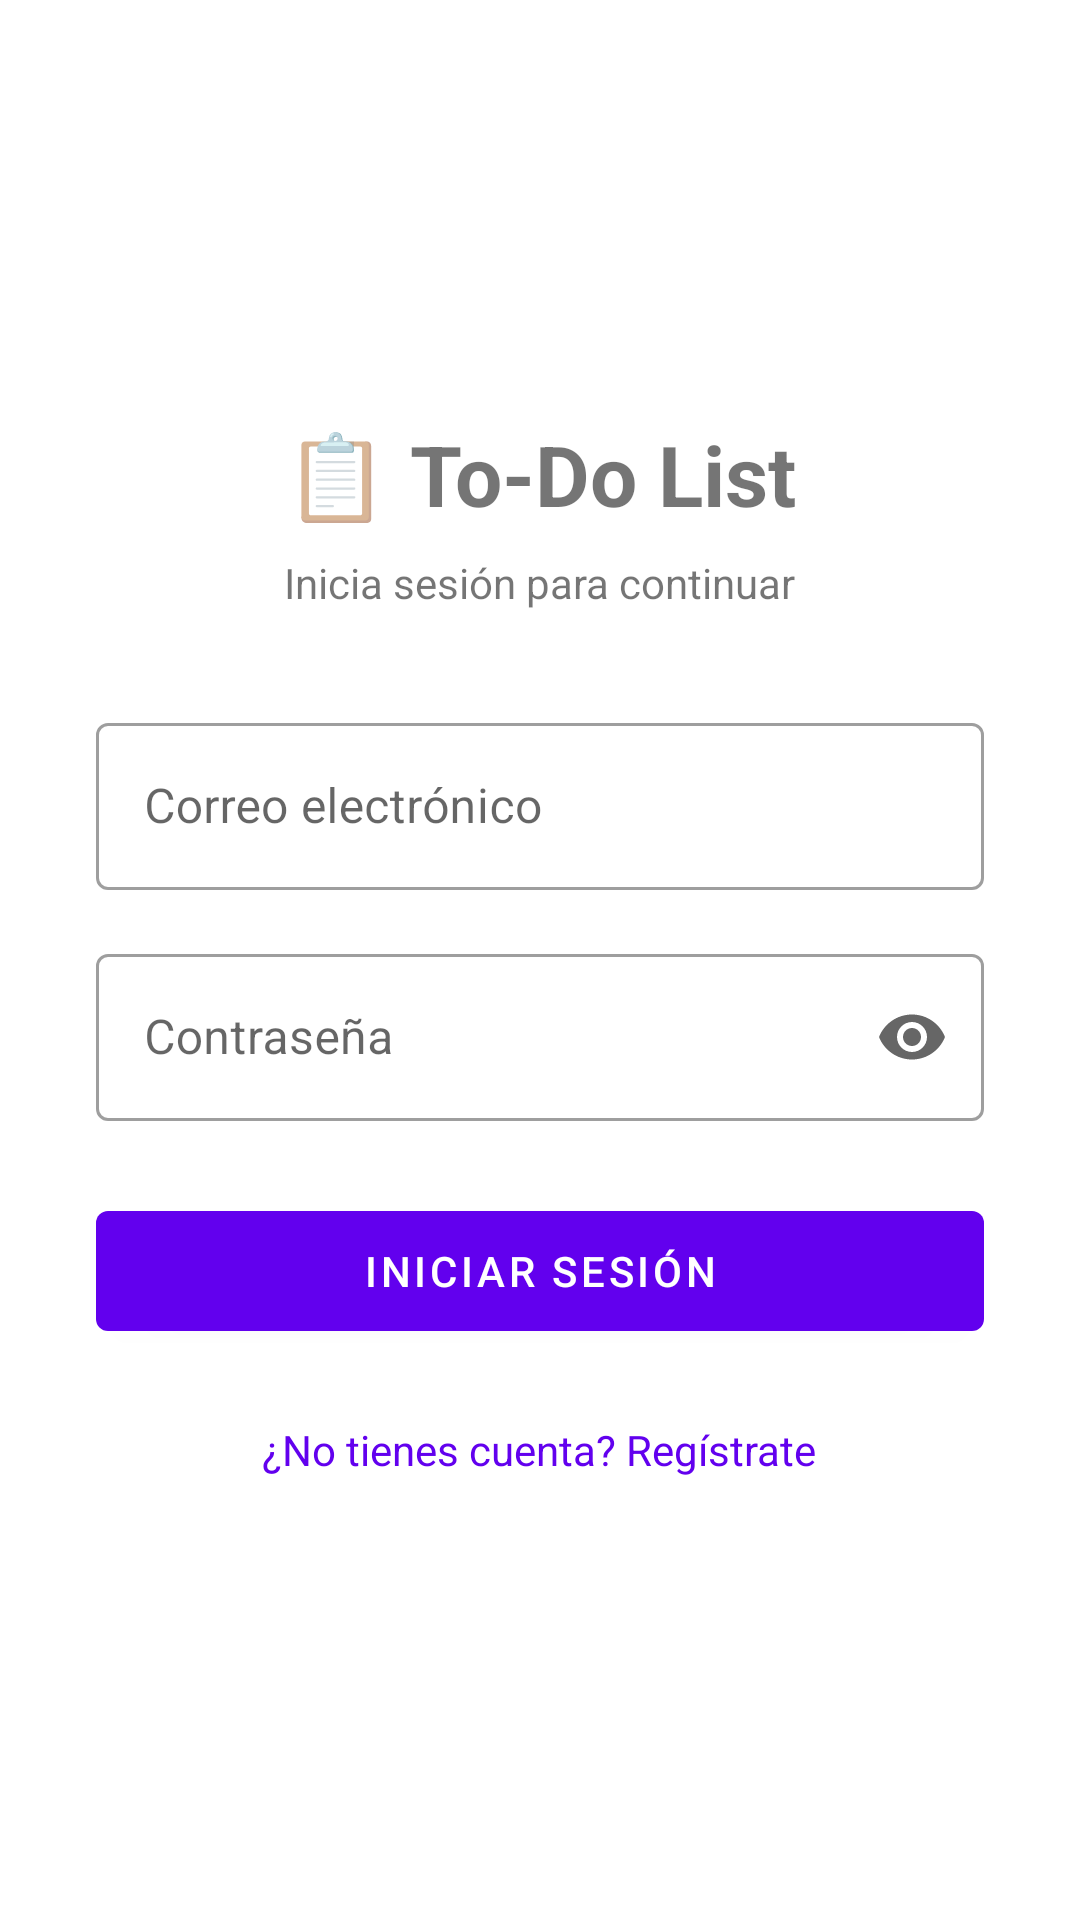

Reconstruct the res/layout file that produces this screen, plus the resources it refers to.
<!-- AndroidManifest.xml: application theme Theme.MaterialComponents.DayNight.NoActionBar -->
<!-- res/layout/activity_login.xml -->
<?xml version="1.0" encoding="utf-8"?>
<ScrollView xmlns:android="http://schemas.android.com/apk/res/android"
    xmlns:app="http://schemas.android.com/apk/res-auto"
    android:layout_width="match_parent"
    android:layout_height="match_parent"
    android:fillViewport="true">

    <LinearLayout
        android:layout_width="match_parent"
        android:layout_height="wrap_content"
        android:orientation="vertical"
        android:gravity="center"
        android:padding="32dp">

        <TextView
            android:layout_width="wrap_content"
            android:layout_height="wrap_content"
            android:text="📋 To-Do List"
            android:textSize="28sp"
            android:textStyle="bold"
            android:layout_marginBottom="8dp"/>

        <TextView
            android:layout_width="wrap_content"
            android:layout_height="wrap_content"
            android:text="Inicia sesión para continuar"
            android:textSize="14sp"
            android:layout_marginBottom="32dp"/>

        <com.google.android.material.textfield.TextInputLayout
            android:id="@+id/tilEmail"
            style="@style/Widget.MaterialComponents.TextInputLayout.OutlinedBox"
            android:layout_width="match_parent"
            android:layout_height="wrap_content"
            android:hint="Correo electrónico"
            android:layout_marginBottom="16dp">

            <com.google.android.material.textfield.TextInputEditText
                android:id="@+id/etEmail"
                android:layout_width="match_parent"
                android:layout_height="wrap_content"
                android:inputType="textEmailAddress"/>
        </com.google.android.material.textfield.TextInputLayout>

        <com.google.android.material.textfield.TextInputLayout
            android:id="@+id/tilPassword"
            style="@style/Widget.MaterialComponents.TextInputLayout.OutlinedBox"
            app:endIconMode="password_toggle"
            android:layout_width="match_parent"
            android:layout_height="wrap_content"
            android:hint="Contraseña"
            android:layout_marginBottom="24dp">

            <com.google.android.material.textfield.TextInputEditText
                android:id="@+id/etPassword"
                android:layout_width="match_parent"
                android:layout_height="wrap_content"
                android:inputType="textPassword"/>
        </com.google.android.material.textfield.TextInputLayout>

        <com.google.android.material.button.MaterialButton
            android:id="@+id/btnLogin"
            android:layout_width="match_parent"
            android:layout_height="52dp"
            android:text="Iniciar Sesión"
            android:layout_marginBottom="16dp"/>

        <TextView
            android:id="@+id/tvIrRegistro"
            android:layout_width="wrap_content"
            android:layout_height="wrap_content"
            android:text="¿No tienes cuenta? Regístrate"
            android:textColor="?attr/colorPrimary"
            android:padding="8dp"/>
    </LinearLayout>
</ScrollView>
<!-- resources referenced by this layout -->
<resources>

</resources>
